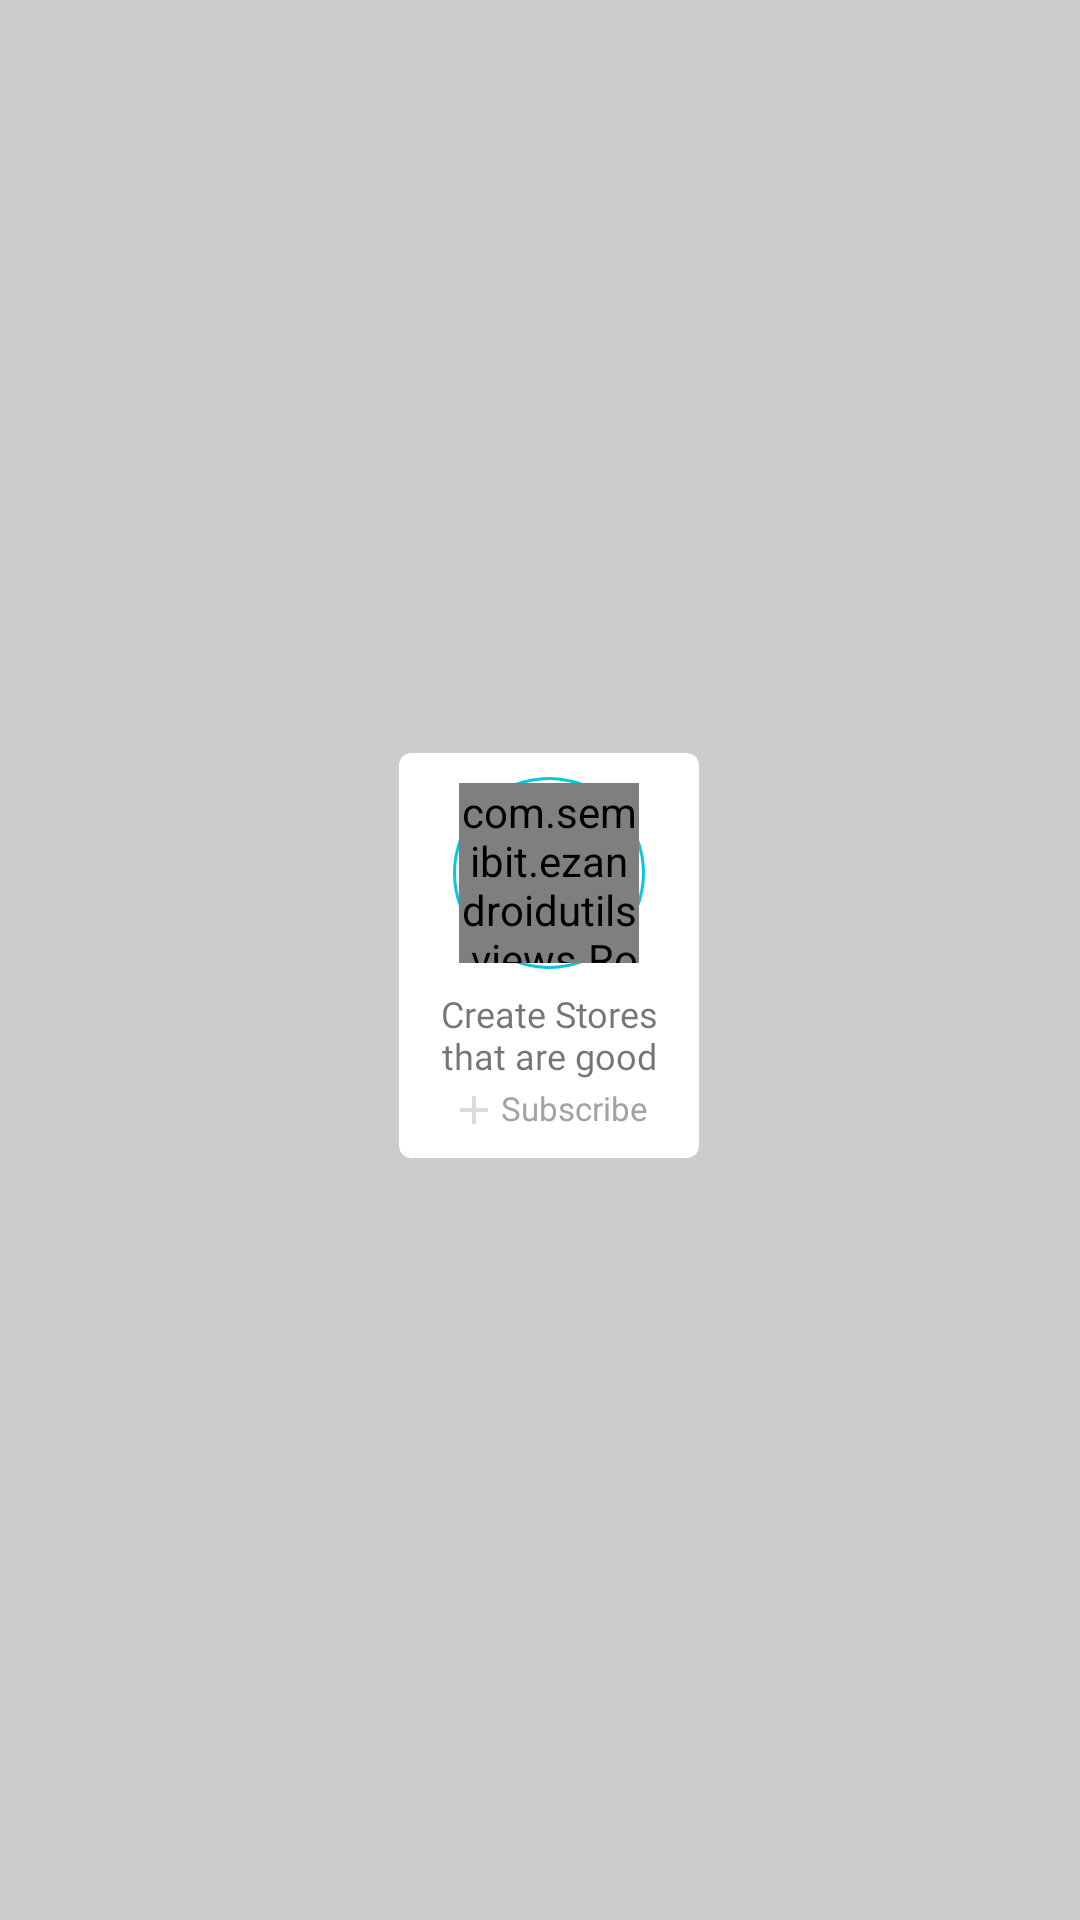

This screen was rendered from an Android layout file. Write that file and the resources it references.
<!-- AndroidManifest.xml: fallback theme Theme.MaterialComponents.DayNight.NoActionBar -->
<!-- res/layout/utl_row_story_style.xml -->
<?xml version="1.0" encoding="utf-8"?>
<LinearLayout
    xmlns:android="http://schemas.android.com/apk/res/android"
    android:layout_width="wrap_content"
    android:background="@color/offwhite"
    android:layout_height="wrap_content"
    xmlns:app="http://schemas.android.com/apk/res-auto"
    android:layout_gravity="center"
    android:gravity="center"
    android:orientation="vertical">



    <androidx.cardview.widget.CardView
        android:layout_marginLeft="3dp"
        android:layout_marginBottom="3dp"
        android:id="@+id/cardImage"
        android:layout_width="wrap_content"
        android:layout_height="wrap_content"
        app:cardCornerRadius="4dp"
        app:cardElevation="2dp">

    <RelativeLayout
        android:layout_gravity="center"
        android:gravity="center"
        android:padding="8dp"
        android:orientation="vertical"
        android:layout_width="100dp"
        android:layout_height="135dp">


        <LinearLayout
            android:layout_centerHorizontal="true"
            android:layout_alignParentTop="true"
            android:id="@+id/cont_image"
            android:layout_marginLeft="5dp"
            android:layout_marginRight="5dp"
            android:padding="2dp"
            android:background="@drawable/bg_round_oval_outline"
            android:layout_width="wrap_content"
            android:layout_height="wrap_content" >

            <com.semibit.ezandroidutils.views.RoundedImageView
                android:id="@+id/image"
                android:layout_width="60dp"
                android:layout_height="60dp"
                android:scaleType="fitXY"
                android:src="@drawable/ic_plus_grey_12dp" />

        </LinearLayout>
        <TextView
            android:layout_centerHorizontal="true"
            android:layout_above="@+id/subscribe"
            android:maxLines="2"
            android:layout_marginTop="5dp"
            android:ellipsize="end"
            android:textSize="12sp"
            android:fontFamily="@font/font_text"
            android:paddingTop="2dp"
            android:layout_marginLeft="2dp"
            android:layout_marginRight="2dp"
            android:id="@+id/name"
            android:layout_width="match_parent"
            android:layout_height="wrap_content"
            android:layout_gravity="center"
            android:gravity="center"
            android:text="Create Stores that are good" />


        <TextView
            android:layout_centerHorizontal="true"
            android:layout_alignParentBottom="true"
            android:drawableLeft="@drawable/ic_plus_grey_12dp"
            android:textColor="@color/material_grey_500"
            android:layout_marginTop="2dp"
            android:id="@+id/subscribe"
            android:textSize="11dp"
            android:paddingLeft="6dp"
            android:paddingRight="6dp"
            android:layout_width="wrap_content"
            android:layout_height="wrap_content"
            android:drawablePadding="1dp"
            android:text="Subscribe" />

    </RelativeLayout>

    </androidx.cardview.widget.CardView>

</LinearLayout>
<!-- resources referenced by this layout -->
<resources>
  <color name="material_grey_500">#ffa3a3a3</color>
  <color name="offwhite">#CCCCCC</color>
  <!-- drawable bg_round_oval_outline (drawable) -->
  <?xml version="1.0" encoding="utf-8"?>
  <shape
      xmlns:android="http://schemas.android.com/apk/res/android"
      android:shape="oval"   >
  
      <solid
          android:color="@color/transparent" >
      </solid>
  
      <stroke
          android:width="1dp"
          android:color="@color/utl_colorPrimary" >
      </stroke>
  
  
      <corners
          android:radius="300dp"   >
      </corners>
  
  </shape>
  <!-- drawable ic_plus_grey_12dp (drawable) -->
  <vector xmlns:android="http://schemas.android.com/apk/res/android"
      android:width="16dp"
      android:height="16dp"
      android:viewportWidth="24.0"
      android:viewportHeight="24.0">
      <path
          android:fillColor="@color/utl_colorIcon"
          android:pathData="M19,13h-6v6h-2v-6H5v-2h6V5h2v6h6v2z"/>
  </vector>
  <color name="transparent">#00FFFFFF</color>
  <color name="utl_colorPrimary">#09c6df</color>
  <color name="utl_colorIcon">#DDDBDB</color>
</resources>
